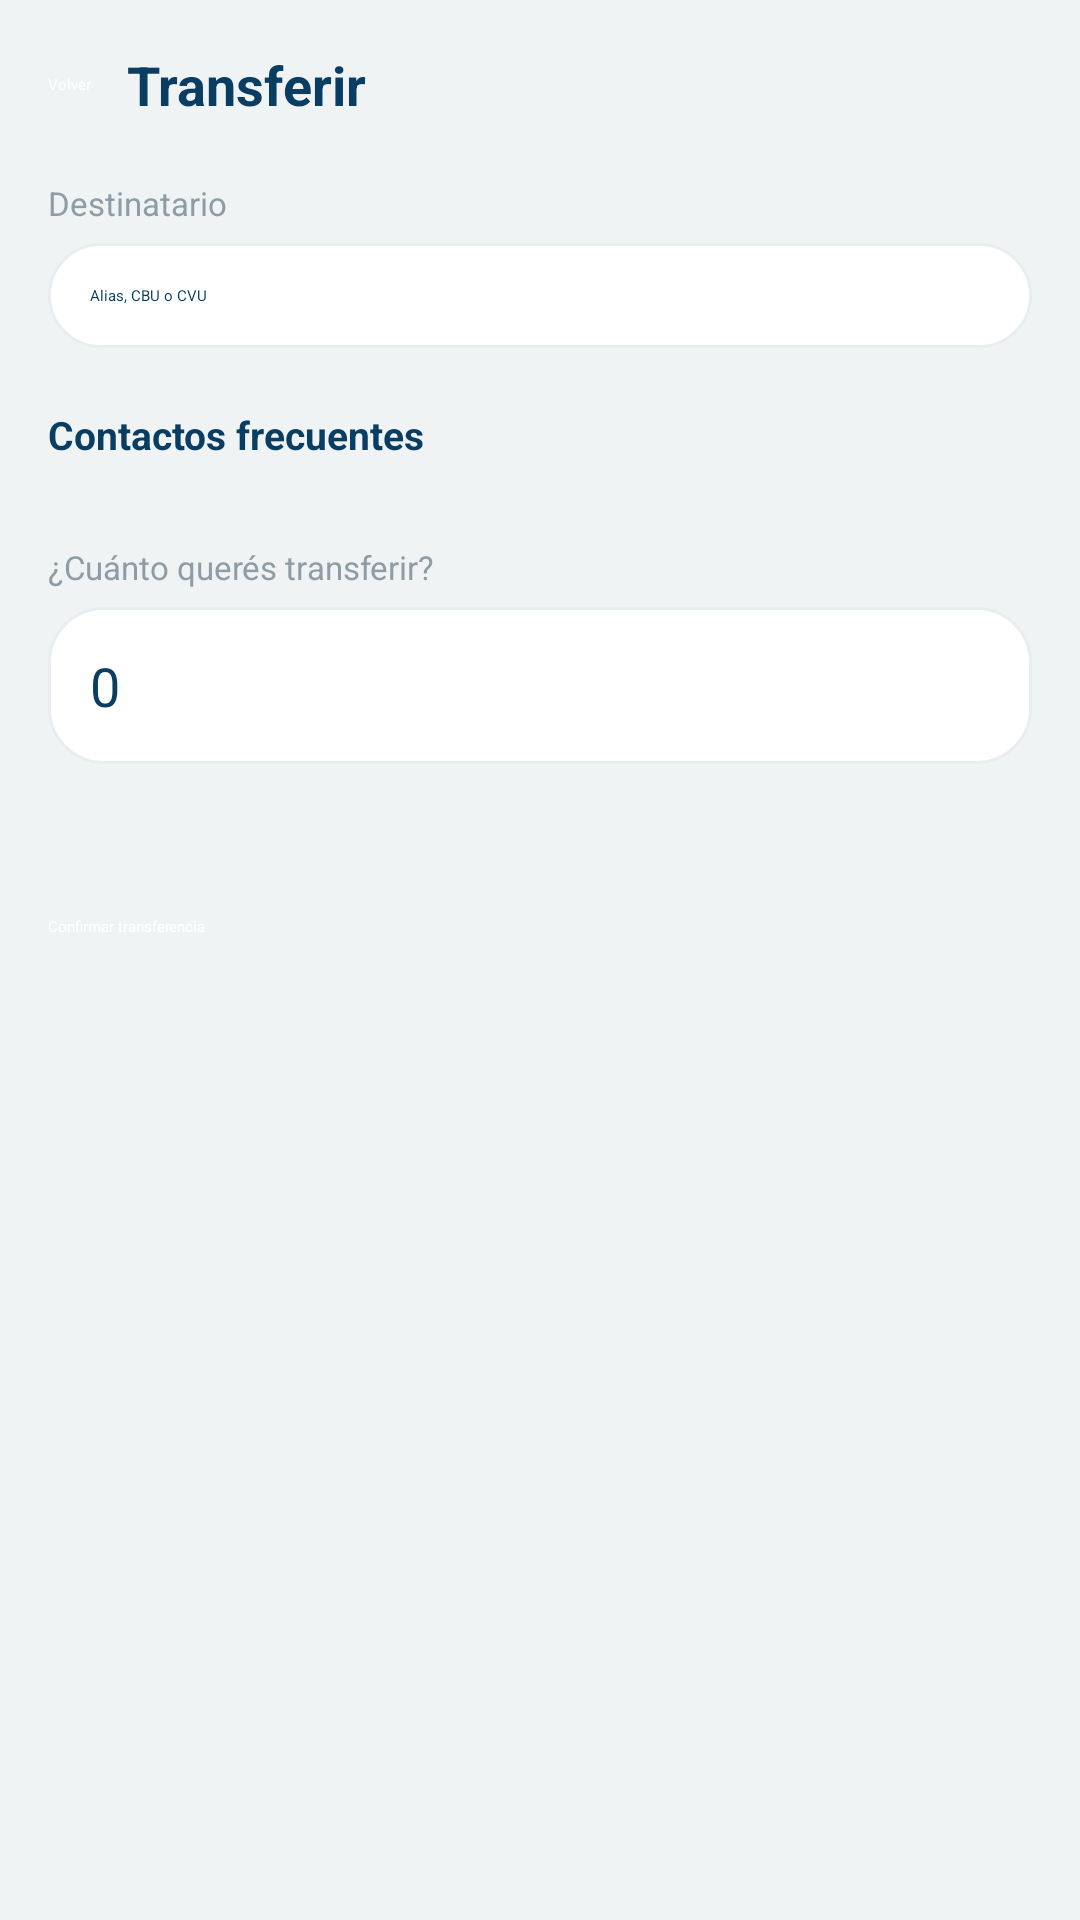

Reconstruct the res/layout file that produces this screen, plus the resources it refers to.
<!-- AndroidManifest.xml: application theme Theme.MiBanco -->
<!-- res/layout/activity_transferir.xml -->
<?xml version="1.0" encoding="utf-8"?>
<androidx.constraintlayout.widget.ConstraintLayout
    xmlns:android="http://schemas.android.com/apk/res/android"
    xmlns:app="http://schemas.android.com/apk/res-auto"
    android:id="@+id/mainTransferir"
    android:layout_width="match_parent"
    android:layout_height="match_parent"
    android:background="@color/bg_screen">

    <LinearLayout
        android:layout_width="0dp"
        android:layout_height="0dp"
        android:orientation="vertical"
        android:padding="16dp"
        app:layout_constraintBottom_toBottomOf="parent"
        app:layout_constraintEnd_toEndOf="parent"
        app:layout_constraintStart_toStartOf="parent"
        app:layout_constraintTop_toTopOf="parent">

        
        <LinearLayout
            android:layout_width="match_parent"
            android:layout_height="wrap_content"
            android:layout_marginBottom="20dp"
            android:gravity="center_vertical"
            android:orientation="horizontal">

            <Button
                android:id="@+id/btnVolver"
                android:layout_width="wrap_content"
                android:layout_height="wrap_content"
                android:backgroundTint="@color/navy"
                android:text="@string/btn_volver"
                android:textColor="@color/white" />

            <TextView
                android:layout_width="wrap_content"
                android:layout_height="wrap_content"
                android:layout_marginStart="12dp"
                android:text="@string/titulo_transferir"
                android:textColor="@color/navy"
                android:textSize="@dimen/text_title"
                android:textStyle="bold" />

        </LinearLayout>

        
        <TextView
            android:layout_width="wrap_content"
            android:layout_height="wrap_content"
            android:text="@string/label_destinatario"
            android:textColor="@color/text_muted"
            android:textSize="@dimen/text_caption" />

        <EditText
            android:id="@+id/etDestino"
            android:layout_width="match_parent"
            android:layout_height="wrap_content"
            android:layout_marginTop="6dp"
            android:autofillHints="username"
            android:background="@drawable/bg_card_white"
            android:hint="@string/hint_alias"
            android:inputType="text"
            android:padding="14dp"
            android:textColor="@color/navy" />

        
        <TextView
            android:layout_width="wrap_content"
            android:layout_height="wrap_content"
            android:layout_marginTop="20dp"
            android:layout_marginBottom="8dp"
            android:text="@string/label_contactos"
            android:textColor="@color/navy"
            android:textSize="@dimen/text_body"
            android:textStyle="bold" />

        <LinearLayout
            android:id="@+id/contenedorContactos"
            android:layout_width="match_parent"
            android:layout_height="wrap_content"
            android:orientation="vertical" />

        
        <TextView
            android:layout_width="wrap_content"
            android:layout_height="wrap_content"
            android:layout_marginTop="20dp"
            android:text="@string/label_monto"
            android:textColor="@color/text_muted"
            android:textSize="@dimen/text_caption" />

        <EditText
            android:id="@+id/etMonto"
            android:layout_width="match_parent"
            android:layout_height="wrap_content"
            android:layout_marginTop="6dp"
            android:autofillHints="none"
            android:background="@drawable/bg_card_white"
            android:hint="@string/hint_monto"
            android:inputType="number"
            android:padding="14dp"
            android:textColor="@color/navy"
            android:textSize="@dimen/text_title" />

        <TextView
            android:id="@+id/tvSaldoDisponible"
            android:layout_width="wrap_content"
            android:layout_height="wrap_content"
            android:layout_marginTop="8dp"
            android:textColor="@color/text_muted"
            android:textSize="@dimen/text_caption" />

        <Button
            android:id="@+id/btnConfirmar"
            android:layout_width="match_parent"
            android:layout_height="wrap_content"
            android:layout_marginTop="28dp"
            android:backgroundTint="@color/teal"
            android:text="@string/btn_confirmar"
            android:textColor="@color/white" />

    </LinearLayout>

</androidx.constraintlayout.widget.ConstraintLayout>
<!-- resources referenced by this layout -->
<resources>
  <color name="bg_screen">#F0F3F4</color>
  <color name="navy">#0A3D62</color>
  <color name="teal">#1ABC9C</color>
  <color name="text_muted">#8E9DA5</color>
  <color name="white">#FFFFFFFF</color>
  <dimen name="text_body">13sp</dimen>
  <dimen name="text_caption">11sp</dimen>
  <dimen name="text_title">18sp</dimen>
  <!-- drawable bg_card_white (drawable) -->
  <?xml version="1.0" encoding="utf-8"?>
  <shape xmlns:android="http://schemas.android.com/apk/res/android"
      android:shape="rectangle">
      <solid android:color="@color/surface" />
      <corners android:radius="@dimen/radius_item" />
      <stroke
          android:width="1dp"
          android:color="@color/border" />
  </shape>
  <string name="btn_confirmar">Confirmar transferencia</string>
  <string name="btn_volver">Volver</string>
  <string name="hint_alias">Alias, CBU o CVU</string>
  <string name="hint_monto">0</string>
  <string name="label_contactos">Contactos frecuentes</string>
  <string name="label_destinatario">Destinatario</string>
  <string name="label_monto">¿Cuánto querés transferir?</string>
  <string name="titulo_transferir">Transferir</string>
  <color name="surface">#FFFFFF</color>
  <dimen name="radius_item">18dp</dimen>
  <color name="border">#E9EDEF</color>
</resources>
